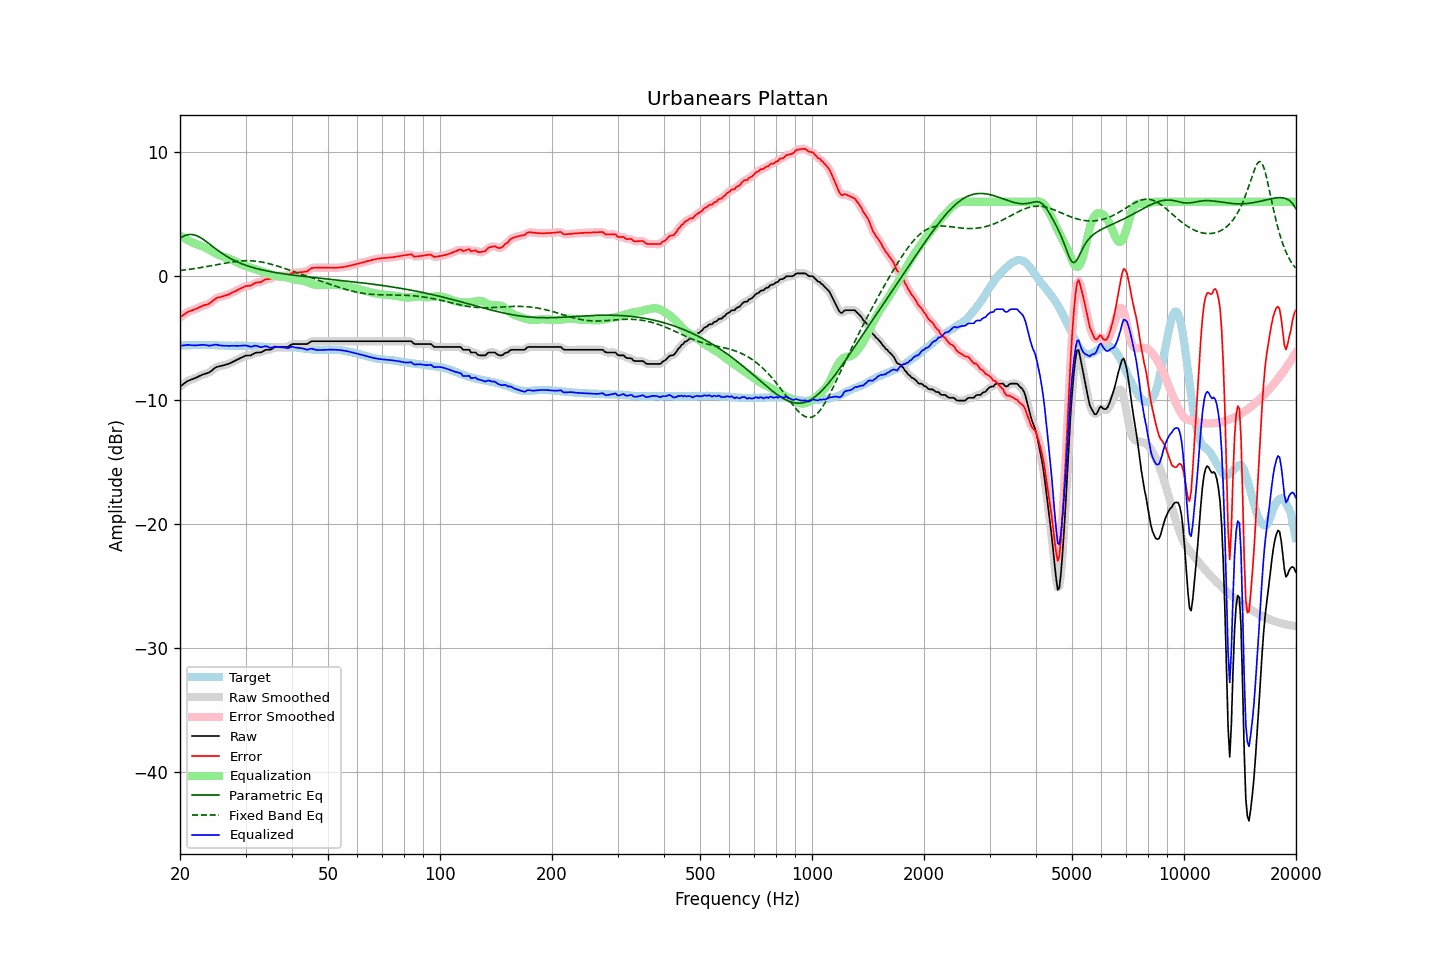

The table this chart was drawn from, first rows:
frequency, raw, error, smoothed, error_smoothed, equalization, parametric_eq, fixed_band_eq, equalized_raw, equalized_smoothed, target
20.00, -8.88, -3.31, -8.89, -3.32, 3.29, 3.07, 0.47, -5.59, -5.60, -5.57
20.20, -8.79, -3.22, -8.79, -3.22, 3.21, 3.15, 0.48, -5.59, -5.58, -5.57
20.40, -8.69, -3.12, -8.69, -3.12, 3.12, 3.22, 0.50, -5.57, -5.57, -5.57
20.61, -8.61, -3.04, -8.60, -3.03, 3.05, 3.28, 0.51, -5.56, -5.55, -5.56
20.81, -8.50, -2.94, -8.51, -2.94, 2.97, 3.32, 0.53, -5.53, -5.54, -5.56
21.02, -8.42, -2.86, -8.43, -2.87, 2.90, 3.35, 0.55, -5.53, -5.53, -5.56
21.23, -8.37, -2.81, -8.37, -2.81, 2.83, 3.37, 0.57, -5.54, -5.54, -5.56
21.44, -8.32, -2.77, -8.32, -2.77, 2.77, 3.37, 0.58, -5.56, -5.56, -5.55
21.66, -8.27, -2.72, -8.28, -2.72, 2.71, 3.36, 0.60, -5.56, -5.57, -5.55
21.87, -8.23, -2.68, -8.23, -2.67, 2.66, 3.33, 0.62, -5.57, -5.57, -5.55
22.09, -8.17, -2.62, -8.17, -2.62, 2.61, 3.29, 0.64, -5.57, -5.57, -5.55
22.31, -8.11, -2.57, -8.12, -2.57, 2.56, 3.24, 0.66, -5.56, -5.56, -5.55
22.54, -8.05, -2.50, -8.05, -2.50, 2.51, 3.17, 0.68, -5.55, -5.54, -5.56
22.76, -7.99, -2.45, -7.99, -2.44, 2.46, 3.10, 0.70, -5.54, -5.53, -5.55
22.99, -7.92, -2.38, -7.93, -2.39, 2.41, 3.02, 0.73, -5.52, -5.52, -5.55
23.22, -7.88, -2.34, -7.88, -2.34, 2.36, 2.93, 0.75, -5.53, -5.53, -5.55
23.45, -7.84, -2.30, -7.84, -2.30, 2.30, 2.83, 0.77, -5.55, -5.55, -5.55
23.69, -7.80, -2.26, -7.80, -2.26, 2.23, 2.74, 0.80, -5.57, -5.57, -5.55
23.92, -7.75, -2.22, -7.75, -2.20, 2.16, 2.64, 0.82, -5.59, -5.58, -5.54
24.16, -7.67, -2.13, -7.67, -2.13, 2.09, 2.54, 0.84, -5.58, -5.58, -5.55
24.40, -7.57, -2.02, -7.57, -2.03, 2.01, 2.44, 0.87, -5.56, -5.56, -5.55
24.65, -7.47, -1.93, -7.47, -1.92, 1.93, 2.33, 0.89, -5.54, -5.53, -5.55
24.89, -7.36, -1.80, -7.38, -1.82, 1.86, 2.23, 0.92, -5.50, -5.52, -5.56
25.14, -7.30, -1.74, -7.31, -1.75, 1.79, 2.14, 0.94, -5.52, -5.52, -5.56
25.39, -7.27, -1.70, -7.27, -1.70, 1.72, 2.04, 0.97, -5.55, -5.54, -5.57
25.65, -7.24, -1.67, -7.24, -1.67, 1.67, 1.95, 0.99, -5.57, -5.57, -5.57
25.91, -7.21, -1.63, -7.21, -1.64, 1.62, 1.86, 1.01, -5.59, -5.59, -5.58
26.16, -7.18, -1.60, -7.18, -1.60, 1.59, 1.77, 1.04, -5.60, -5.59, -5.58
26.43, -7.14, -1.55, -7.15, -1.56, 1.55, 1.69, 1.06, -5.60, -5.60, -5.59
26.69, -7.10, -1.51, -7.11, -1.52, 1.51, 1.61, 1.08, -5.60, -5.60, -5.59
26.96, -7.07, -1.48, -7.06, -1.47, 1.46, 1.53, 1.11, -5.61, -5.61, -5.59
27.23, -7.01, -1.42, -7.01, -1.41, 1.41, 1.46, 1.13, -5.61, -5.60, -5.59
27.50, -6.94, -1.34, -6.95, -1.35, 1.35, 1.39, 1.15, -5.60, -5.60, -5.61
27.77, -6.88, -1.28, -6.88, -1.28, 1.29, 1.32, 1.17, -5.60, -5.60, -5.61
28.05, -6.82, -1.23, -6.82, -1.22, 1.22, 1.26, 1.18, -5.60, -5.60, -5.60
28.33, -6.75, -1.16, -6.76, -1.16, 1.15, 1.20, 1.20, -5.60, -5.60, -5.60
28.62, -6.69, -1.10, -6.69, -1.09, 1.09, 1.14, 1.21, -5.61, -5.61, -5.60
28.90, -6.62, -1.02, -6.63, -1.03, 1.02, 1.08, 1.23, -5.60, -5.61, -5.60
29.19, -6.56, -0.96, -6.56, -0.96, 0.96, 1.03, 1.24, -5.60, -5.60, -5.60
29.48, -6.50, -0.90, -6.50, -0.90, 0.91, 0.98, 1.24, -5.59, -5.58, -5.60
29.78, -6.44, -0.84, -6.44, -0.84, 0.87, 0.93, 1.25, -5.58, -5.58, -5.60
30.08, -6.39, -0.78, -6.41, -0.80, 0.82, 0.88, 1.25, -5.57, -5.58, -5.61
30.38, -6.38, -0.77, -6.39, -0.78, 0.78, 0.84, 1.25, -5.61, -5.61, -5.61
30.68, -6.38, -0.77, -6.38, -0.76, 0.73, 0.80, 1.25, -5.65, -5.65, -5.62
30.99, -6.37, -0.75, -6.36, -0.73, 0.69, 0.76, 1.25, -5.68, -5.67, -5.63
31.30, -6.30, -0.68, -6.30, -0.67, 0.65, 0.72, 1.24, -5.65, -5.65, -5.63
31.61, -6.23, -0.60, -6.24, -0.60, 0.62, 0.68, 1.23, -5.62, -5.62, -5.64
31.93, -6.16, -0.52, -6.18, -0.53, 0.57, 0.65, 1.22, -5.59, -5.60, -5.64
32.24, -6.14, -0.49, -6.15, -0.50, 0.53, 0.61, 1.20, -5.62, -5.63, -5.65
32.57, -6.14, -0.48, -6.14, -0.48, 0.48, 0.58, 1.19, -5.67, -5.67, -5.66
32.89, -6.14, -0.48, -6.13, -0.46, 0.43, 0.55, 1.17, -5.71, -5.70, -5.66
33.22, -6.09, -0.43, -6.08, -0.41, 0.39, 0.52, 1.14, -5.71, -5.70, -5.67
33.55, -6.02, -0.35, -6.02, -0.34, 0.35, 0.49, 1.12, -5.67, -5.67, -5.68
33.89, -5.94, -0.25, -5.96, -0.28, 0.31, 0.46, 1.09, -5.63, -5.65, -5.69
34.23, -5.92, -0.23, -5.93, -0.24, 0.26, 0.43, 1.06, -5.66, -5.67, -5.69
34.57, -5.92, -0.22, -5.92, -0.22, 0.21, 0.41, 1.03, -5.71, -5.71, -5.70
34.92, -5.92, -0.22, -5.91, -0.20, 0.16, 0.38, 1.00, -5.76, -5.74, -5.70
35.27, -5.86, -0.16, -5.86, -0.15, 0.11, 0.36, 0.96, -5.75, -5.74, -5.71
35.62, -5.78, -0.08, -5.79, -0.08, 0.07, 0.33, 0.93, -5.71, -5.72, -5.71
35.97, -5.71, 0.01, -5.73, -0.01, 0.04, 0.31, 0.89, -5.67, -5.69, -5.72
... 635 more rows
